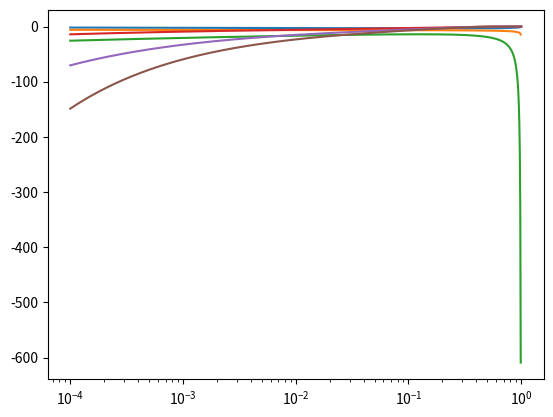

Reproduce this figure in Python.
'''Parametrizations of hadronic cross sections and related quantities as described in the thesis document.'''

import matplotlib.pyplot as plt
import numpy as np
import warnings

def total_hadron_proton_scattering(s, h):
	'''Return the total hadron proton scattering cross section.

	Parameters
	----------
	s : float
		The squared center of mass energy in GeV
	h : {'p', 'pi', 'k'}
		The incident hadron on the proton target

	Returns
	-------
	float
		The total hadron proton scattering cross section for `h` at `s` in mb
	'''
	match h.lower():
		case 'p':
			P  = 34.41
			R1 = 13.07
			R2 =  7.39
			sh = 15.98
		case 'pi':
			P  = 18.75
			R1 =  9.56
			R2 =  1.767
			sh = 10.23
		case 'k':
			P  = 16.36
			R1 =  4.29
			R2 =  3.408
			sh = 12.62
		case _:
			raise ValueError(f'`{h}` is an invalid hadron identifyer, use `p`, `pi` or `K` instead')
	H  = 0.272
	n1 = 0.447
	n2 = 0.5486
	return H * np.log(s / sh)**2 + P + R1 * (sh / s)**n1 + R2 * (sh / s)**n2

def hadron_elastic_total_ratio(s):
	'''Return the universal ratio of elastic to total hadron proton cross section.

	Parameters
	----------
	s : float
		The squared center of mass energy in GeV

	Returns
	-------
	float
		The universal ratio of elastic to total hadron proton cross section
	'''
	A  = 1/2
	g1 = 0.466
	g2 = 0.0259
	g3 = 0.00177
	return A * np.tanh(g1 - g2 * np.log(s) + g3 * np.log(s)**2)

def inelastic_hadron_proton_scattering(s, h):
	'''Return the inelastic hadron proton scattering cross section.

	Parameters
	----------
	s : float
		The squared center of mass energy in GeV
	h : {'p', 'pi', 'K'}
		The incident hadron on the proton target

	Returns
	-------
	float
		The inelastic hadron proton scattering cross section for `h` at `s` in mb
	'''
	return total_hadron_proton_scattering(s, h) * (1 - hadron_elastic_total_ratio(s))

def charm_quark_differential_production(x, E):
	'''Return the charm quark differential cross section for production in proton proton collisions.

	Parameters
	----------
	x : float
		The energy ratio Ec / Ep of charm to incident proton in proton target rest coordinates
	E : float
		The projectile rest frame energy Ep in GeV

	Returns
	-------
	float
		The charm quark differential cross section for production in proton proton collisions in mb
	'''
	if E < 1e4 or E > 1e11:
		warnings.warn(f'{E} is outside of bounds {1e4} to {1e11}')
	if E >= 1e8:
		a1 = 0.403
		a2 = 2.002
		b1 = 0.237
		b2 = 0.023
		n1 = 7.639
		n2 = 0.102
	else:
		a1 = 0.826
		a2 = 8.411
		b1 = 0.197
		b2 = 0.016
		n1 = 1.061
		n2 = 0.107
	a = a1 - a2 * np.log(E)
	b = b1 - b2 * np.log(E) - 1
	n = n1 - n2 * np.log(E)
	m = 1.2
	return a * x**b * (1 - x**m)**n / 14.5




x = np.logspace(-4, 0, 1000)
plt.plot(x, x * charm_quark_differential_production(x, 1e3))
plt.plot(x, x * charm_quark_differential_production(x, 1e5))
plt.plot(x, x * charm_quark_differential_production(x, 9e7))
plt.plot(x, x * charm_quark_differential_production(x, 1e8))
plt.plot(x, x * charm_quark_differential_production(x, 5e10))
plt.plot(x, x * charm_quark_differential_production(x, 1e12))
plt.xscale('log')
plt.show()
